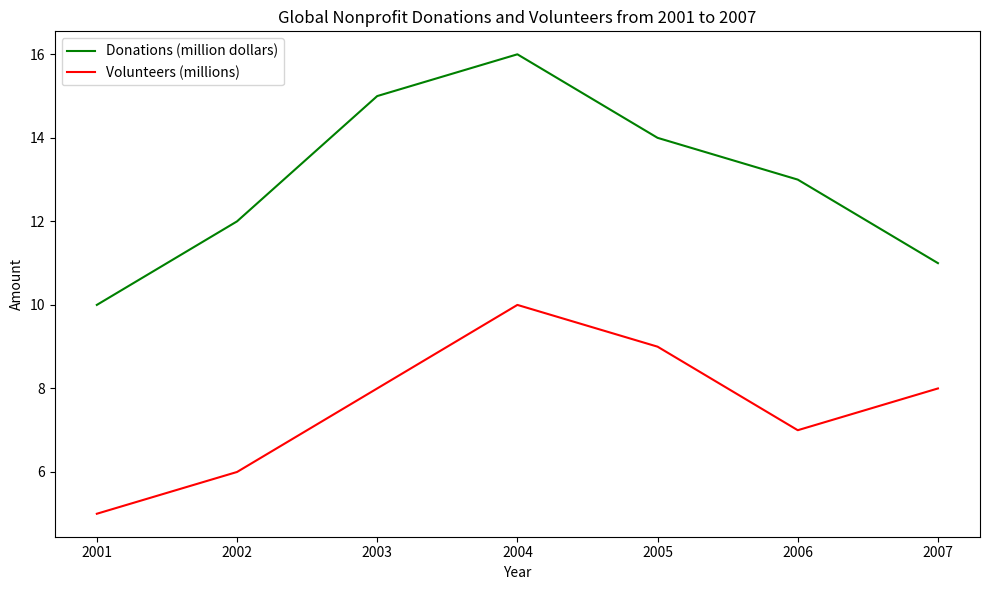

Write Python code to recreate this figure. (Note: this script raises an exception after producing the figure.)

import matplotlib.pyplot as plt
import numpy as np

plt.figure(figsize=(10, 6))
ax = plt.subplot()

x = np.array([2001,2002,2003,2004,2005,2006,2007])
y1 = np.array([10,12,15,16,14,13,11])
y2 = np.array([5,6,8,10,9,7,8])

ax.plot(x, y1, color='green',label='Donations (million dollars)')
ax.plot(x, y2, color='red',label='Volunteers (millions)')

ax.set_title('Global Nonprofit Donations and Volunteers from 2001 to 2007')
ax.set_xlabel('Year')
ax.set_ylabel('Amount')

plt.xticks(x)
ax.legend(loc="upper left")
plt.tight_layout()
plt.savefig('line chart/png/253.png')
plt.clf()
